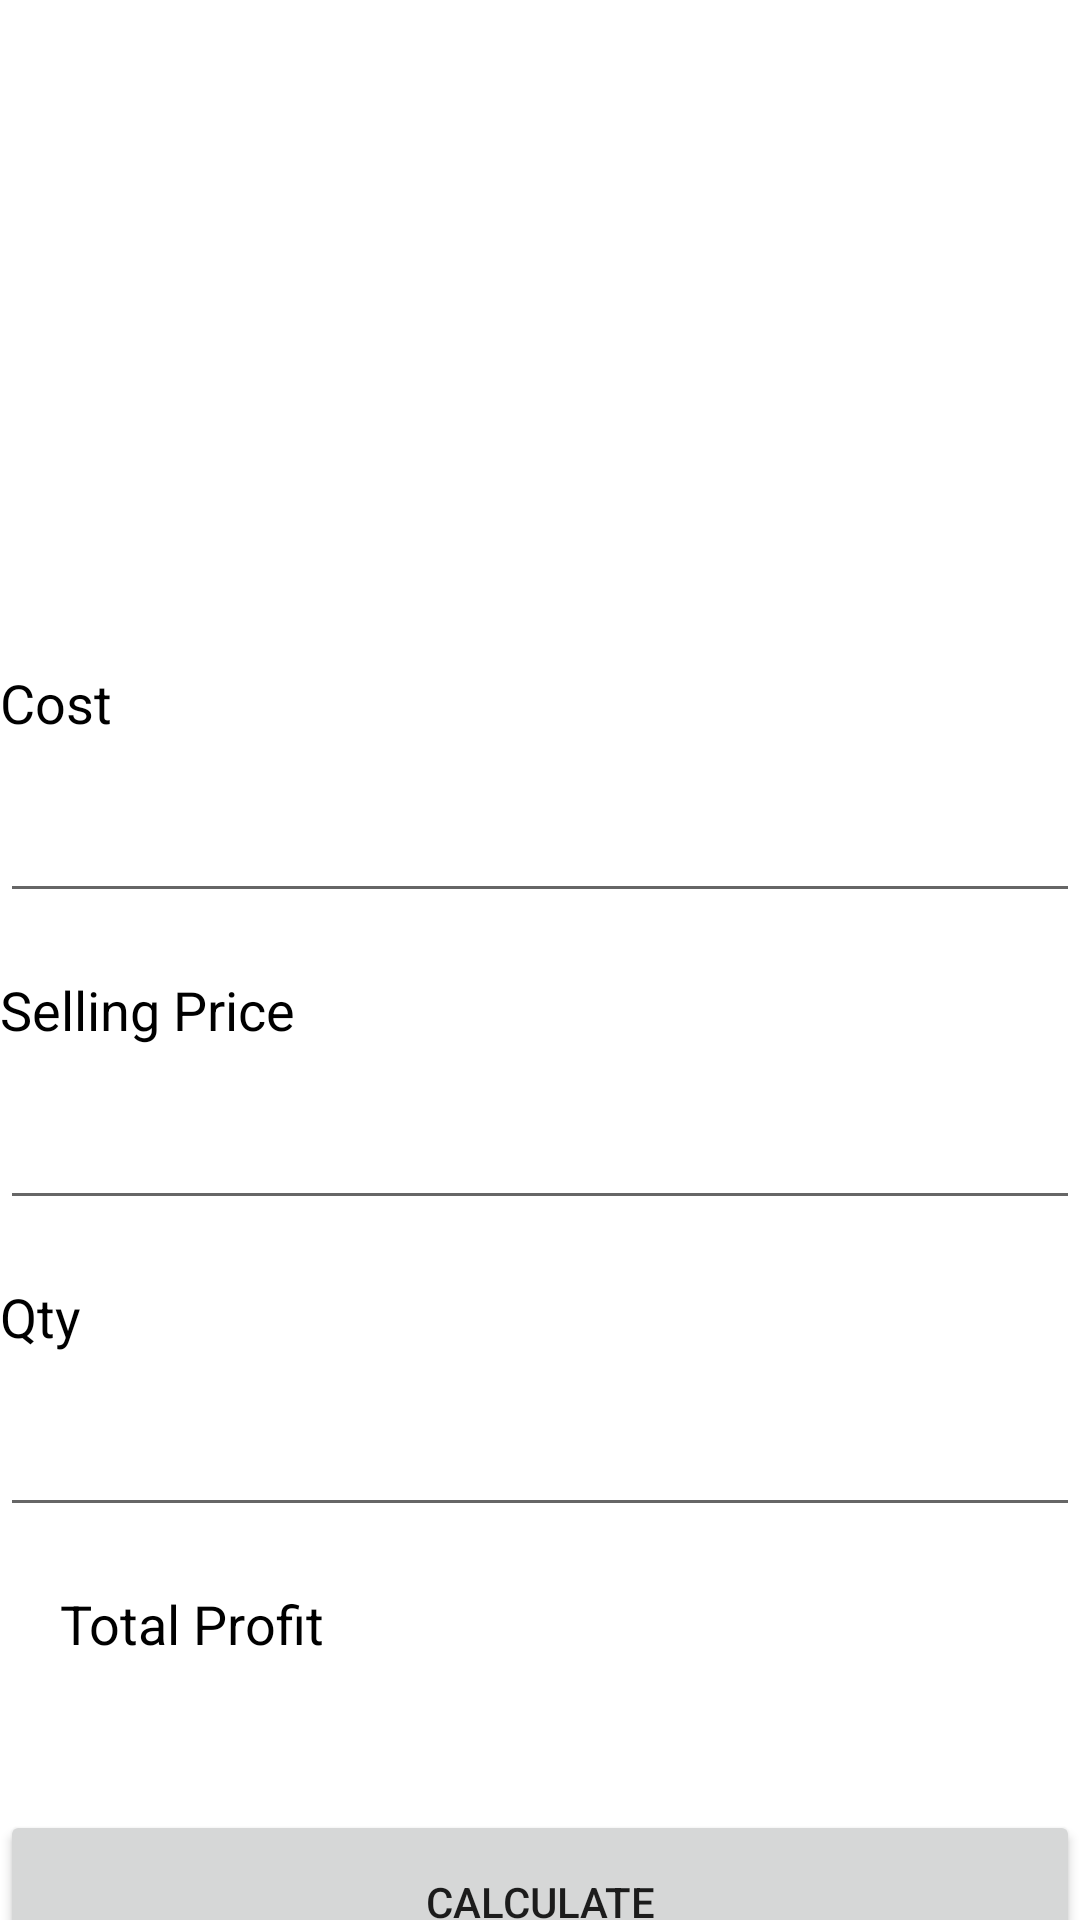

Write the Android layout XML for this screen, with the resource values it uses.
<!-- AndroidManifest.xml: application theme Theme.WarmDelightApp -->
<!-- res/layout/activity_profit_calculator.xml -->
<?xml version="1.0" encoding="utf-8"?>
<LinearLayout xmlns:android="http://schemas.android.com/apk/res/android"
    xmlns:app="http://schemas.android.com/apk/res-auto"
    xmlns:tools="http://schemas.android.com/tools"
    android:layout_width="match_parent"
    android:layout_height="match_parent"
    tools:context=".ProfitCalculator"
    android:orientation="vertical"
    android:layout_margin="20dp">

    <TextView
        android:layout_width="match_parent"
        android:layout_height="192dp"
        android:layout_marginTop="10dp"
        android:background="@drawable/cakeprofit"
        android:textAlignment="center"
        android:textColor="#000000"
        android:textSize="30dp" />

    <TextView
        android:layout_width="match_parent"
        android:layout_height="wrap_content"
        android:text="Cost"
        android:layout_marginTop="20dp"
        android:textAlignment="textStart"
        android:textSize="18dp"
        android:textColor="#000000"/>

    <com.google.android.material.textfield.TextInputEditText
        android:id="@+id/costcalc"
        android:layout_width="match_parent"
        android:layout_height="wrap_content"
        android:layout_marginTop="10dp"
        android:hint=""
        android:inputType="number"
        android:minHeight="48dp"
        tools:ignore="SpeakableTextPresentCheck" />

    <TextView
        android:layout_width="match_parent"
        android:layout_height="wrap_content"
        android:text="Selling Price"
        android:layout_marginTop="20dp"
        android:textAlignment="textStart"
        android:textSize="18dp"
        android:textColor="#000000"/>

    <com.google.android.material.textfield.TextInputEditText
        android:id="@+id/sellingcalc"
        android:layout_width="match_parent"
        android:layout_height="wrap_content"
        android:layout_marginTop="10dp"
        android:hint=""
        android:inputType="number"
        android:minHeight="48dp"
        tools:ignore="SpeakableTextPresentCheck" />

    <TextView
        android:layout_width="match_parent"
        android:layout_height="wrap_content"
        android:text="Qty"
        android:layout_marginTop="20dp"
        android:textAlignment="textStart"
        android:textSize="18dp"
        android:textColor="#000000"/>

    <com.google.android.material.textfield.TextInputEditText
        android:id="@+id/qtycalc"
        android:layout_width="match_parent"
        android:layout_height="wrap_content"
        android:layout_marginTop="10dp"
        android:hint=""
        android:inputType="number"
        android:minHeight="48dp"
        tools:ignore="SpeakableTextPresentCheck" />

    <LinearLayout
        android:layout_width="match_parent"
        android:layout_height="wrap_content"
        android:orientation="horizontal"
        android:layout_margin="20dp">
        <TextView
            android:layout_width="0dp"
            android:layout_weight="1"
            android:layout_height="wrap_content"
            android:text="Total Profit"
            android:textAlignment="textStart"
            android:textSize="18dp"
            android:textColor="#000000"/>
        <TextView
            android:id="@+id/profittotalcalc"
            android:layout_width="0dp"
            android:layout_weight="1"
            android:layout_height="wrap_content"
            android:textAlignment="textStart"
            android:textSize="18dp"
            android:textColor="#000000"/>
    </LinearLayout>

    <Button
        android:id="@+id/calcbtn"
        android:layout_width="match_parent"
        android:layout_height="61dp"
        android:layout_marginTop="30dp"
        android:text="CALCULATE" />


</LinearLayout>
<!-- resources referenced by this layout -->
<resources>
  <style name="Theme.WarmDelightApp" parent="Theme.MaterialComponents.DayNight.DarkActionBar">
          
          <item name="colorPrimary">@color/purple_500</item>
          <item name="colorPrimaryVariant">@color/purple_700</item>
          <item name="colorOnPrimary">@color/white</item>
          
          <item name="colorSecondary">@color/teal_200</item>
          <item name="colorSecondaryVariant">@color/teal_700</item>
          <item name="colorOnSecondary">@color/black</item>
          
          <item name="android:statusBarColor" tools:targetApi="l">?attr/colorPrimaryVariant</item>
          
      </style>
  <!-- not gathered from this repository: default colours our renderer supplied (Android Studio template values) -->
  <color name="purple_500">#FF6200EE</color>
  <color name="purple_700">#FF3700B3</color>
  <color name="teal_200">#FF03DAC5</color>
  <color name="teal_700">#FF018786</color>
  <color name="black">#FF000000</color>
  <color name="white">#FFFFFFFF</color>
</resources>
